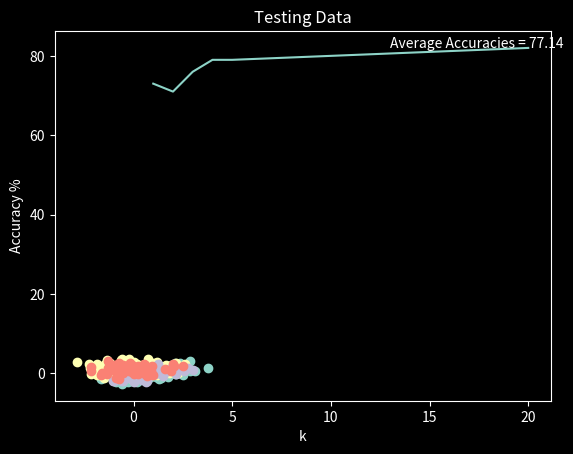

Source code (Python):
from random import randint
import numpy as np
import matplotlib.pyplot as plt
from matplotlib import style
from math import sqrt
style.use('dark_background')


def myKNNClassify(train, test, k=3):

	predictions = []

	# iterate through list of testing set
	for i, test_point in enumerate(test[0]):
		testLabel = test[1][i]
		distanceList = []
		votes = []


		# iterate through list of training set
		for ii, train_point in enumerate(train[0]):

			trainLabel = train[1][ii]

			# calculate distance for each point and append with label
			distanceList.append([np.linalg.norm(train_point - test_point), trainLabel])

		distanceList = sorted(distanceList, key = lambda x: x[0])

		ones = 0
		zeros = 0
		for i in range(k):
			if distanceList[i][1] == 1:
				ones+=1
			else:
				zeros+=1

		if ones > zeros:
			predictions.append(1)
		if zeros > ones:
			predictions.append(0)
		else:
			predictions.append(randint(0,1))


	return predictions


def createData(mu_list, sigma_list, N, Data_Type):
	sample = []
	l = []
	for i, mu in enumerate(mu_list):
		data, label = np.random.multivariate_normal(mu, sigma_list[i], N), np.zeros(N, dtype='int') + i
		plt.scatter(data[:,0], data[:,1])

		sample.append(data)
		l.append(label)

	plt.title(f'{Data_Type} Data')
	plt.show()
	X = np.concatenate((sample[0], sample[1]))
	label = np.concatenate((l[0], l[1]))

	return X, label


if __name__ == '__main__':
	mu_list = [[1, 0], [0, 1]]
	sigma_list = [np.array([[1, 0.75], [0.75, 1]]), np.array([[1, -0.5], [0.5, 1]])]
	N_train = 200
	N_test = 50
	k_list = [1,2,3,4,5,10,20]
	accuracies = []
	algoAccuracies = []

	Xtrain = createData(mu_list, sigma_list, N_train, 'Training')
	Xtest = createData(mu_list, sigma_list, N_test, 'Testing')

	for k in k_list:

		predictions = myKNNClassify(Xtrain, Xtest, k)
		correct = 0
		algoCorrect = 0

		for i, label in enumerate(Xtest[1]):
			if label == predictions[i]:
				correct += 1

		accuracy = correct/(N_test*2) * 100
		accuracies.append(accuracy)


	plt.plot(k_list, accuracies)
	plt.xlabel('k')
	plt.ylabel('Accuracy %')
	plt.text(13, max(accuracies), f'Average Accuracies = {sum(accuracies)/len(accuracies):.2f}')
	plt.show()
	#print(f'Average Accuracies = {sum(accuracies)/len(accuracies)}')

